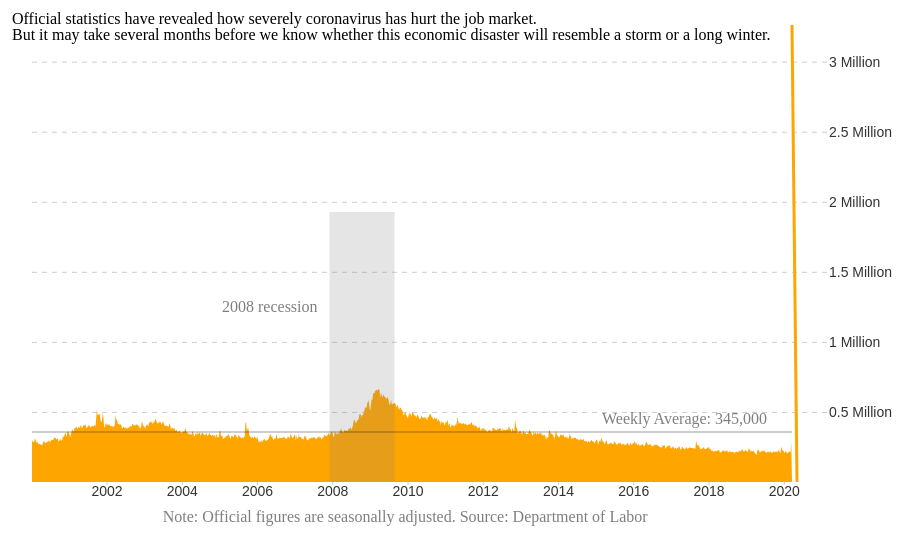
D3 v6 page, settled after 480 driven frames (8 s of simulated time); the page loaded 1 data file(s).



    let width = 800;
    let height = 500;

    let svg = d3.select("body")
        .select("svg")


     


    d3.csv("nat.csv").then(function (data) {

        data.forEach(function (row) {
            row.DATE = new Date( row.DATE + "T00:00")
            row.value = +row.value
            row.value2 = +row.value2
        })

        console.log(data)

        let margin = { top: 30, right: 10, bottom: 10, left: 30 };

        let x = d3.scaleTime()
            .domain(d3.extent(data.map(function (d) { return d.DATE }))) //d3 extent
            .range([margin.left, width - margin.right])

        let y = d3.scaleLinear()
            .domain([0, d3.max(data, function(d){
            return Math.max(d.value, d.value2); })])
            .range([height - margin.bottom, margin.top])



        let yAxisSettings = d3.axisRight(y) 
            .tickValues([500000, 1000000, 1500000, 2000000, 2500000, 3000000]) //can define your own ticks
            .tickSize(-width) //size of tick lines
            .tickFormat(function(d){return d/1000000 + " Million"}) 
            .tickPadding(2)


        let xAxisSettings = d3.axisBottom(x)
            .ticks(10)
            .tickSize(3)
            .tickPadding(1)
            
            svg.append("text")
            .attr("transform", "translate("+ (width / 2)  + "," + ( height + 20+ margin.bottom)+")")
            .style("text-anchor", "Middle")
            .attr("dx", "0.2em")
            .text("Note: Official figures are seasonally adjusted. Source: Department of Labor")
            .style("opacity", .5)


        let bg = svg.append("rect")
            .attr("x", margin.left)
            .attr("y", 0)
            .attr("width", width)
            .attr("height", height)
            .style("fill", "none")    

            svg.append('text')
            //  .attr('class', 'barsEndlineText')
            //  .attr('text-anchor', 'bottom')
            .attr("x", 10)
            .attr("y", "2em")
            .text('Official statistics have revealed how severely coronavirus has hurt the job market.')
            .style("opacity", 1)

            svg.append('text')
            //  .attr('class', 'barsEndlineText')
            //  .attr('text-anchor', 'bottom')
            .attr("x", 10)
            .attr("y", "3em")
            .text('But it may take several months before we know whether this economic disaster will resemble a storm or a long winter.')
            .style("opacity", 1)
         
           

        let xAxisTicks = svg.append("g")
            .attr("class", "x axis") 
            .call(xAxisSettings)
            .attr("transform", `translate(0,${height - margin.bottom})`)
           

        let yAxisTicks = svg.append("g")
            .attr("class", "y axis")
            .call(yAxisSettings)
            .attr("transform", `translate(` +(825) + `,0)`)

        let area = d3.area() 
            .defined(d => !isNaN(d.value))
            .x(function (d) { return x(d.DATE) }) //accessing date 
            .y0(y(0)) //accesssing at baseline
            .y1(function (d) { return y(d.value) }) //accesssing value 


        let line_path = svg.append("path") 
            .attr("class", "area") 
            .attr("d", area(data))
            .style("fill", "orange")
            .style("stroke", "none")
            .style("fill-opacity", "1")



        let lastline = svg.append("line") //we can add additional highlight lines
            .attr("x1", 790)
            .attr("x2", 795)
            .attr("y1", 33)
            .attr("y2", 490)
            .style("stroke", "orange")
            .style("stroke-width", "3")
            .style("opacity", 1)

        let lastarea = svg.append("line") //we can add additional highlight lines
            .attr("x1", 360)
            .attr("x2", 360)
            .attr("y1", 220)
            .attr("y2", 490)
            .style("stroke", "gray")
            .style("stroke-width", "65")
            .style("opacity", .2)

            svg.append('text')
             .attr('class', 'barsEndlineText')
             .attr('text-anchor', 'bottom')
             .attr("x", 600)
             .attr("y", "27em")
             .text('Weekly Average: 345,000')
             .style("opacity", .5)


        let avgline = svg.append("line")
        .attr("x1", margin.left)
        .attr("x2", 790)
        .attr("y1", 440)
        .attr("y2", 440)
        .style("stroke", "black")
        .style("stroke-width", "0.4px")

        svg.append('text')
             .attr('class', 'barsEndlineText')
             .attr('text-anchor', 'bottom')
             .attr("x", 220)
             .attr("y", "20em")
             .text('2008 recession')
             .style("opacity", .5)


    })



### data: nat.csv
DATE, value, state, type, value2
2000-01-08, 298000, nat, h, 0
2000-01-15, 289000, nat, h, 0
2000-01-22, 284000, nat, h, 0
2000-01-29, 285000, nat, h, 0
2000-02-05, 312000, nat, h, 0
2000-02-12, 300000, nat, h, 0
2000-02-19, 283000, nat, h, 0
2000-02-26, 280000, nat, h, 0
2000-03-04, 286000, nat, h, 0
2000-03-11, 270000, nat, h, 0
2000-03-18, 271000, nat, h, 0
2000-03-25, 272000, nat, h, 0
2000-04-01, 266000, nat, h, 0
2000-04-08, 268000, nat, h, 0
2000-04-15, 259000, nat, h, 0
2000-04-22, 274000, nat, h, 0
2000-04-29, 291000, nat, h, 0
2000-05-06, 293000, nat, h, 0
2000-05-13, 276000, nat, h, 0
2000-05-20, 280000, nat, h, 0
2000-05-27, 280000, nat, h, 0
2000-06-03, 290000, nat, h, 0
2000-06-10, 284000, nat, h, 0
2000-06-17, 294000, nat, h, 0
2000-06-24, 296000, nat, h, 0
2000-07-01, 281000, nat, h, 0
2000-07-08, 293000, nat, h, 0
2000-07-15, 303000, nat, h, 0
2000-07-22, 300000, nat, h, 0
2000-07-29, 298000, nat, h, 0
2000-08-05, 306000, nat, h, 0
2000-08-12, 315000, nat, h, 0
2000-08-19, 318000, nat, h, 0
2000-08-26, 312000, nat, h, 0
2000-09-02, 301000, nat, h, 0
2000-09-09, 309000, nat, h, 0
2000-09-16, 311000, nat, h, 0
2000-09-23, 288000, nat, h, 0
2000-09-30, 292000, nat, h, 0
2000-10-07, 309000, nat, h, 0
2000-10-14, 299000, nat, h, 0
2000-10-21, 295000, nat, h, 0
2000-10-28, 301000, nat, h, 0
2000-11-04, 331000, nat, h, 0
2000-11-11, 318000, nat, h, 0
2000-11-18, 332000, nat, h, 0
2000-11-25, 356000, nat, h, 0
2000-12-02, 338000, nat, h, 0
2000-12-09, 321000, nat, h, 0
2000-12-16, 354000, nat, h, 0
2000-12-23, 364000, nat, h, 0
2000-12-30, 353000, nat, h, 0
2001-01-06, 337000, nat, h, 0
2001-01-13, 318000, nat, h, 0
2001-01-20, 343000, nat, h, 0
2001-01-27, 362000, nat, h, 0
2001-02-03, 376000, nat, h, 0
2001-02-10, 365000, nat, h, 0
2001-02-17, 358000, nat, h, 0
2001-02-24, 386000, nat, h, 0
... 995 more rows